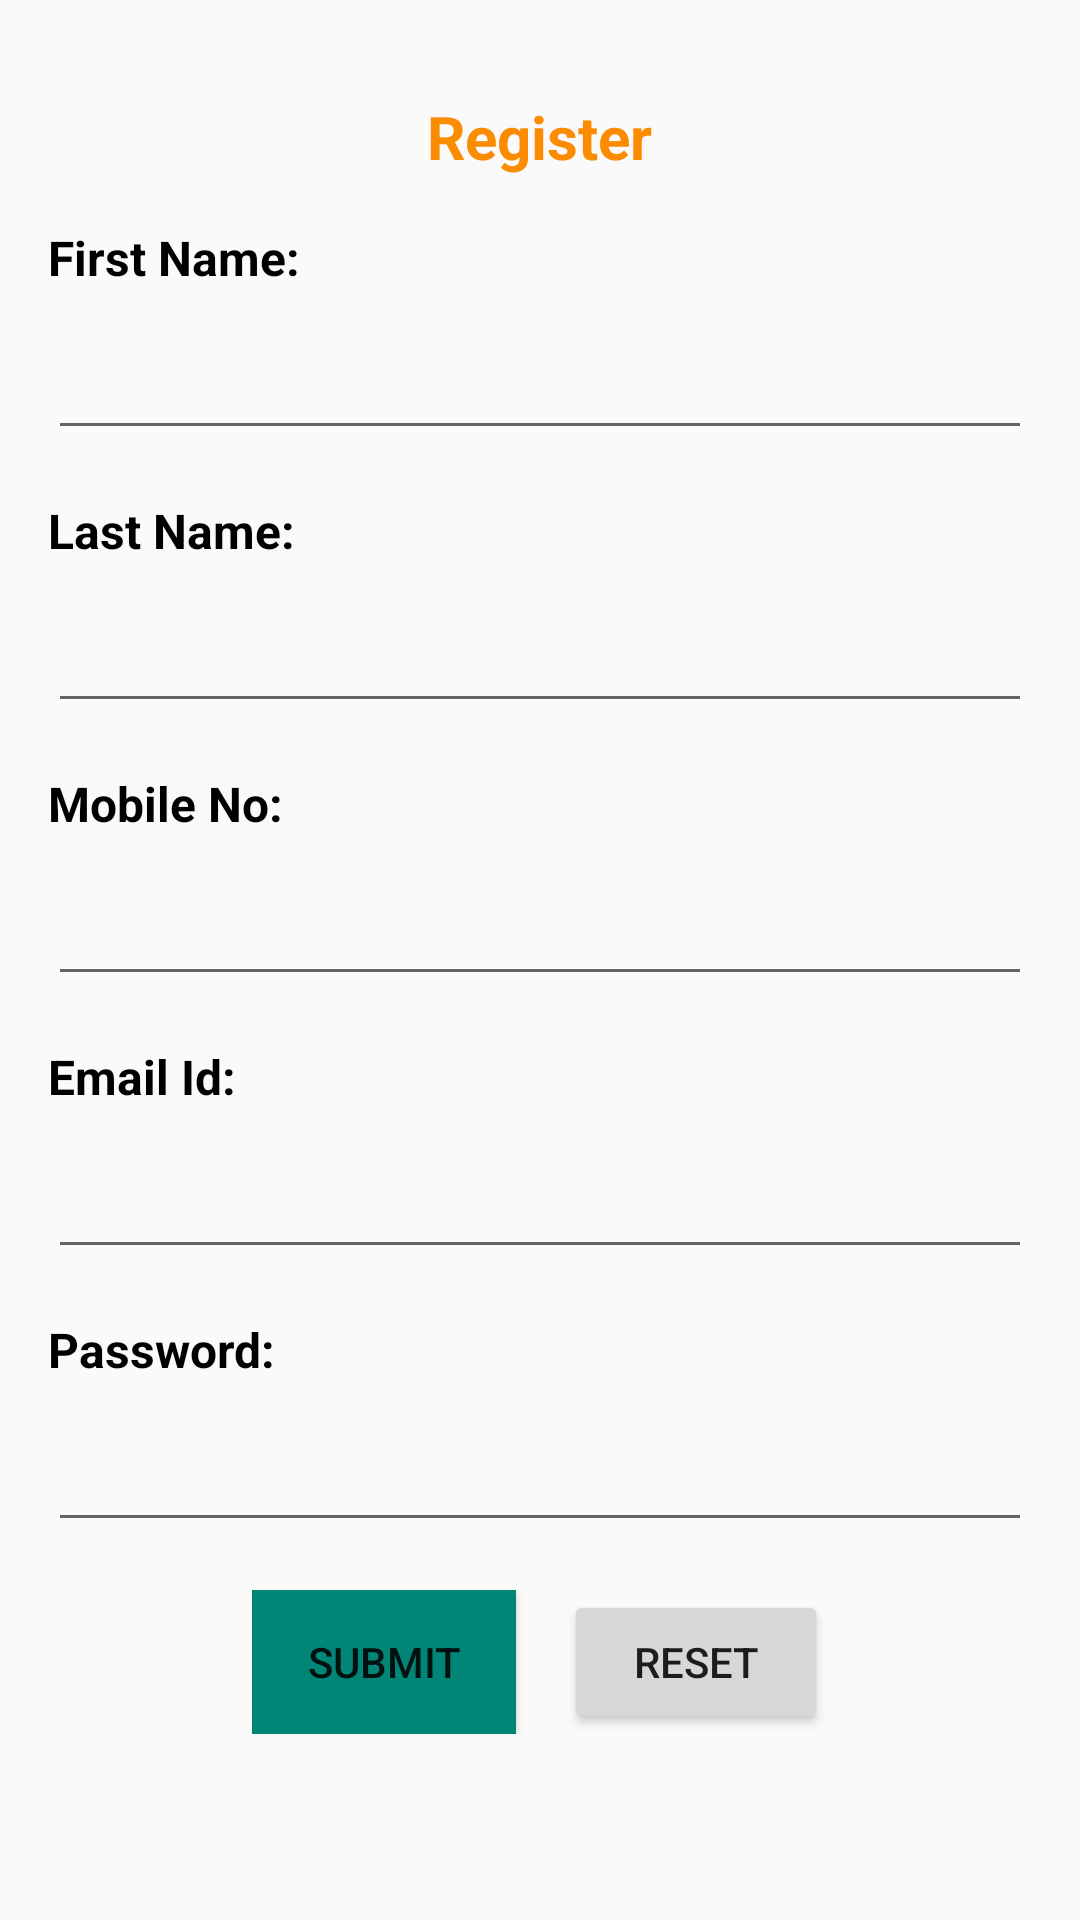

Android layout source for this screen:
<!-- AndroidManifest.xml: application theme AppTheme -->
<!-- res/layout/register.xml -->
<?xml version="1.0" encoding="utf-8"?>
<ScrollView xmlns:android="http://schemas.android.com/apk/res/android"
    android:layout_width="match_parent"
    android:layout_height="match_parent">

    <RelativeLayout
        android:layout_width="match_parent"
        android:layout_height="match_parent"
        android:padding="16dp">

        <TextView
            android:id="@+id/register"
            style="@style/Heading"
            android:text="@string/register"
            android:layout_centerHorizontal="true"
            android:layout_marginVertical="16dp"/>

        <TextView
            style="@style/Title"
            android:text="@string/fname"
            android:id="@+id/fname"
            android:layout_below="@id/register"
            android:layout_marginBottom="12dp"/>

        <EditText
            android:layout_width="match_parent"
            android:layout_height="wrap_content"
            android:id="@+id/fnameedittext"
            android:layout_below="@id/fname"
            android:layout_marginBottom="16dp"/>

        <TextView
            style="@style/Title"
            android:text="@string/lname"
            android:id="@+id/lname"
            android:layout_below="@id/fnameedittext"
            android:layout_marginBottom="12dp"/>

        <EditText
            android:layout_width="match_parent"
            android:layout_height="wrap_content"
            android:id="@+id/lnameedittext"
            android:layout_below="@id/lname"
            android:layout_marginBottom="16dp"/>

        <TextView
            style="@style/Title"
            android:text="@string/mo_no"
            android:id="@+id/mo_no"
            android:layout_below="@id/lnameedittext"
            android:layout_marginBottom="12dp"/>

        <EditText
            android:layout_width="match_parent"
            android:layout_height="wrap_content"
            android:id="@+id/mo_noedittext"
            android:layout_below="@id/mo_no"
            android:layout_marginBottom="16dp"/>

        <TextView
            style="@style/Title"
            android:text="@string/emailid"
            android:id="@+id/emailidr"
            android:layout_below="@id/mo_noedittext"
            android:layout_marginBottom="12dp"/>

        <EditText
            android:layout_width="match_parent"
            android:layout_height="wrap_content"
            android:id="@+id/edittextr"
            android:layout_below="@id/emailidr"
            android:layout_marginBottom="16dp"/>

        <TextView
            style="@style/Title"
            android:text="@string/password"
            android:id="@+id/passwordr"
            android:layout_below="@id/edittextr"
            android:layout_marginBottom="12dp"/>

        <EditText
            android:layout_width="match_parent"
            android:layout_height="wrap_content"
            android:id="@+id/edittextr2"
            android:layout_below="@id/passwordr"
            android:layout_marginBottom="16dp"/>

        <LinearLayout
            android:layout_width="wrap_content"
            android:layout_height="wrap_content"
            android:orientation="horizontal"
            android:layout_centerHorizontal="true"
            android:layout_below="@id/edittextr2"
            android:id="@+id/liner"
            android:layout_marginBottom="16dp">
            <Button
                style="@style/Button"
                android:id="@+id/submit"
                android:text="@string/submit"
                android:background="@color/colorPrimary"
                android:layout_marginRight="16dp"
                android:onClick="onSubmit"
                />

            <Button
                style="@style/Button"
                android:id="@+id/reset"
                android:text="@string/reset"
                android:onClick="onReset"
                />
        </LinearLayout>

    </RelativeLayout>
</ScrollView>
<!-- resources referenced by this layout -->
<resources>
  <color name="colorPrimary">#008577</color>
  <string name="emailid">Email Id:</string>
  <string name="fname">First Name:</string>
  <string name="lname">Last Name:</string>
  <string name="mo_no">Mobile No:</string>
  <string name="password">Password:</string>
  <string name="register">Register</string>
  <string name="reset">RESET</string>
  <string name="submit">SUBMIT</string>
  <style name="Button">
          <item name="android:layout_width">wrap_content</item>
          <item name="android:layout_height">wrap_content</item>
          <item name="android:textSize">14sp</item>
          <item name="android:textAllCaps">true</item>
      </style>
  <style name="Heading">
          <item name="android:layout_width">wrap_content</item>
          <item name="android:layout_height">wrap_content</item>
          <item name="android:textStyle">bold</item>
          <item name="android:textSize">20sp</item>
          <item name="android:textColor">#FB8C00</item>
  
      </style>
  <style name="Title">
          <item name="android:layout_width">wrap_content</item>
          <item name="android:layout_height">wrap_content</item>
          <item name="android:textStyle">bold</item>
          <item name="android:textSize">16sp</item>
          <item name="android:textColor">#000000</item>
  
      </style>
  <style name="AppTheme" parent="Theme.AppCompat.Light.DarkActionBar">
          
          <item name="colorPrimary">@color/colorPrimary</item>
          <item name="colorPrimaryDark">@color/colorPrimaryDark</item>
          <item name="colorAccent">@color/colorAccent</item>
  
      </style>
  <color name="colorPrimaryDark">#00574B</color>
  <color name="colorAccent">#D81B60</color>
</resources>
